Labelled photos from "dataset", an image-classification folder in faa2025/ai-tools. The possible labels are: has trains, no trains.

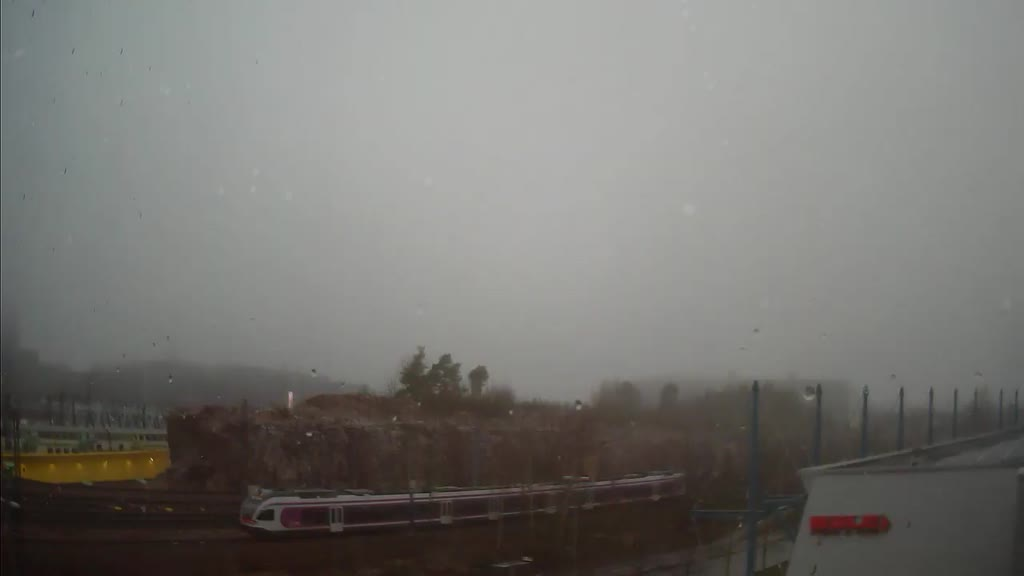
Label: has trains

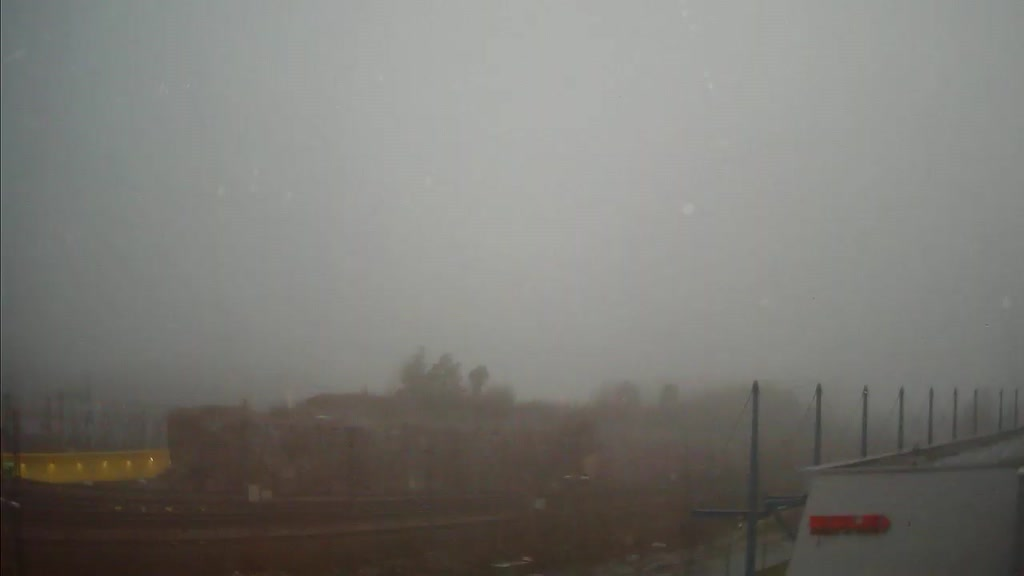
Label: no trains

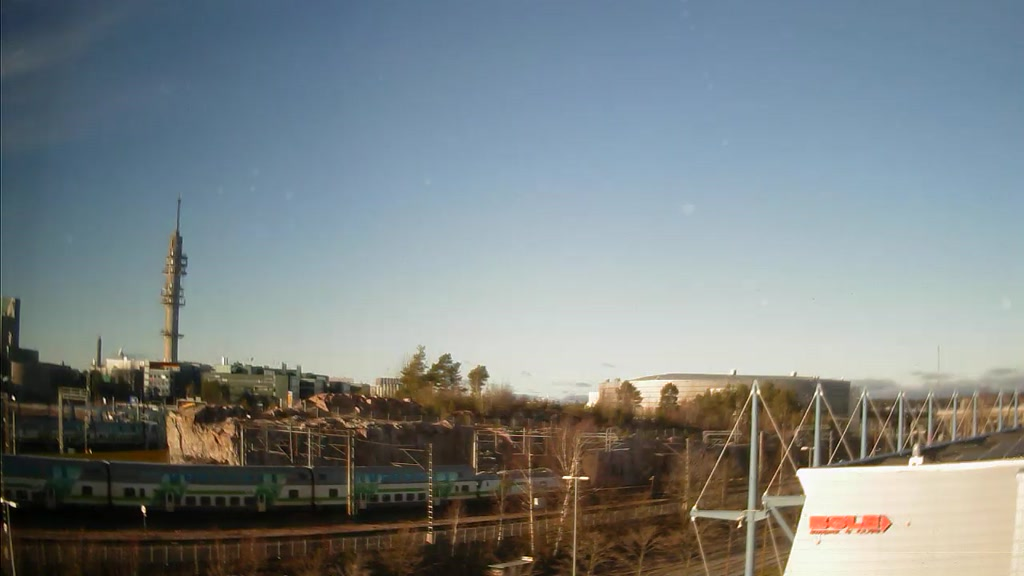
Label: has trains

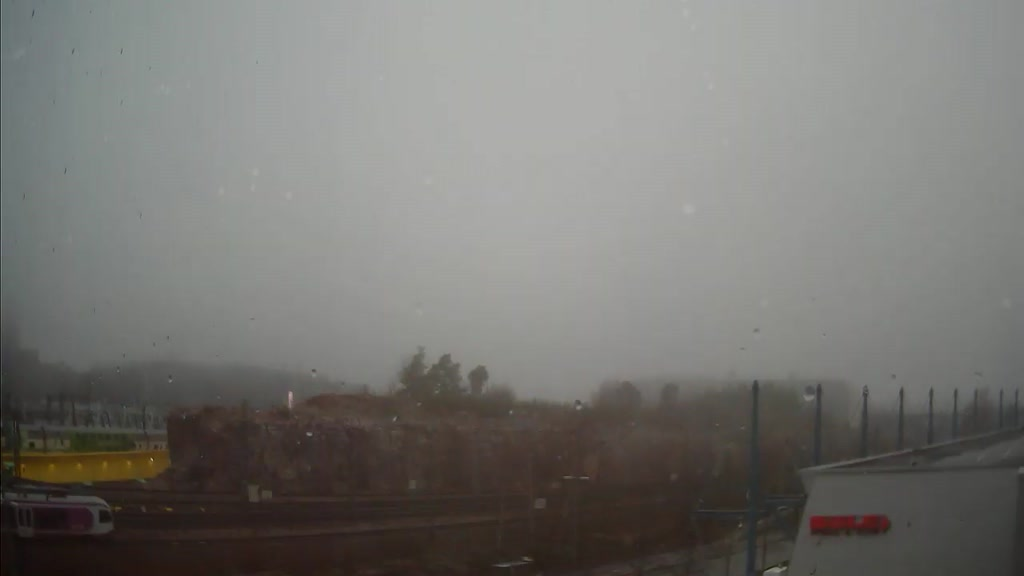
Label: no trains
